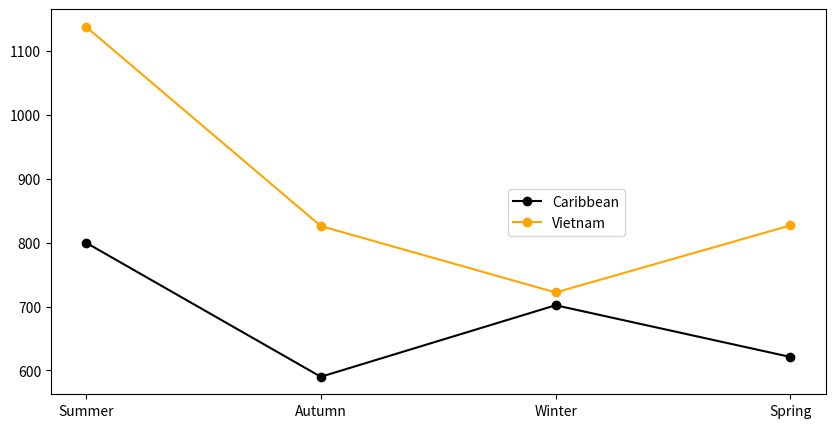

This chart was generated by the following Python code:
import matplotlib.pyplot as plt

savePath = r"C:\Users\<user>\Documents\Personal\Travel\FlightsPlot.png"

seasons = ("Summer", "Autumn", "Winter", "Spring")
destinations = ("Turkey", "USA", "Venezuela", "Caribbean", "Singapore", "Vietnam", "New Guinea")

values = [[215,199,145,187], 
          [663,641,515,547], 
          [1589,1138,747,1539], 
          [800,590,702,621], 
          [1060,1069,590,620], 
          [1138,826,722,827], 
          [3532,1565,1916,1828]]

colours = ("red", "blue", "yellow", "black", "pink", "orange", "green")
 
plotPlaces = [3, 5]
plt.figure(figsize=(10,5))
for i in plotPlaces:
    colour = colours[i]
    series = values[i]        
    plt.plot(seasons, series, colour, marker="o", label=destinations[i])
plt.legend(bbox_to_anchor =(0.75, 0.55))
plt.savefig(savePath)




